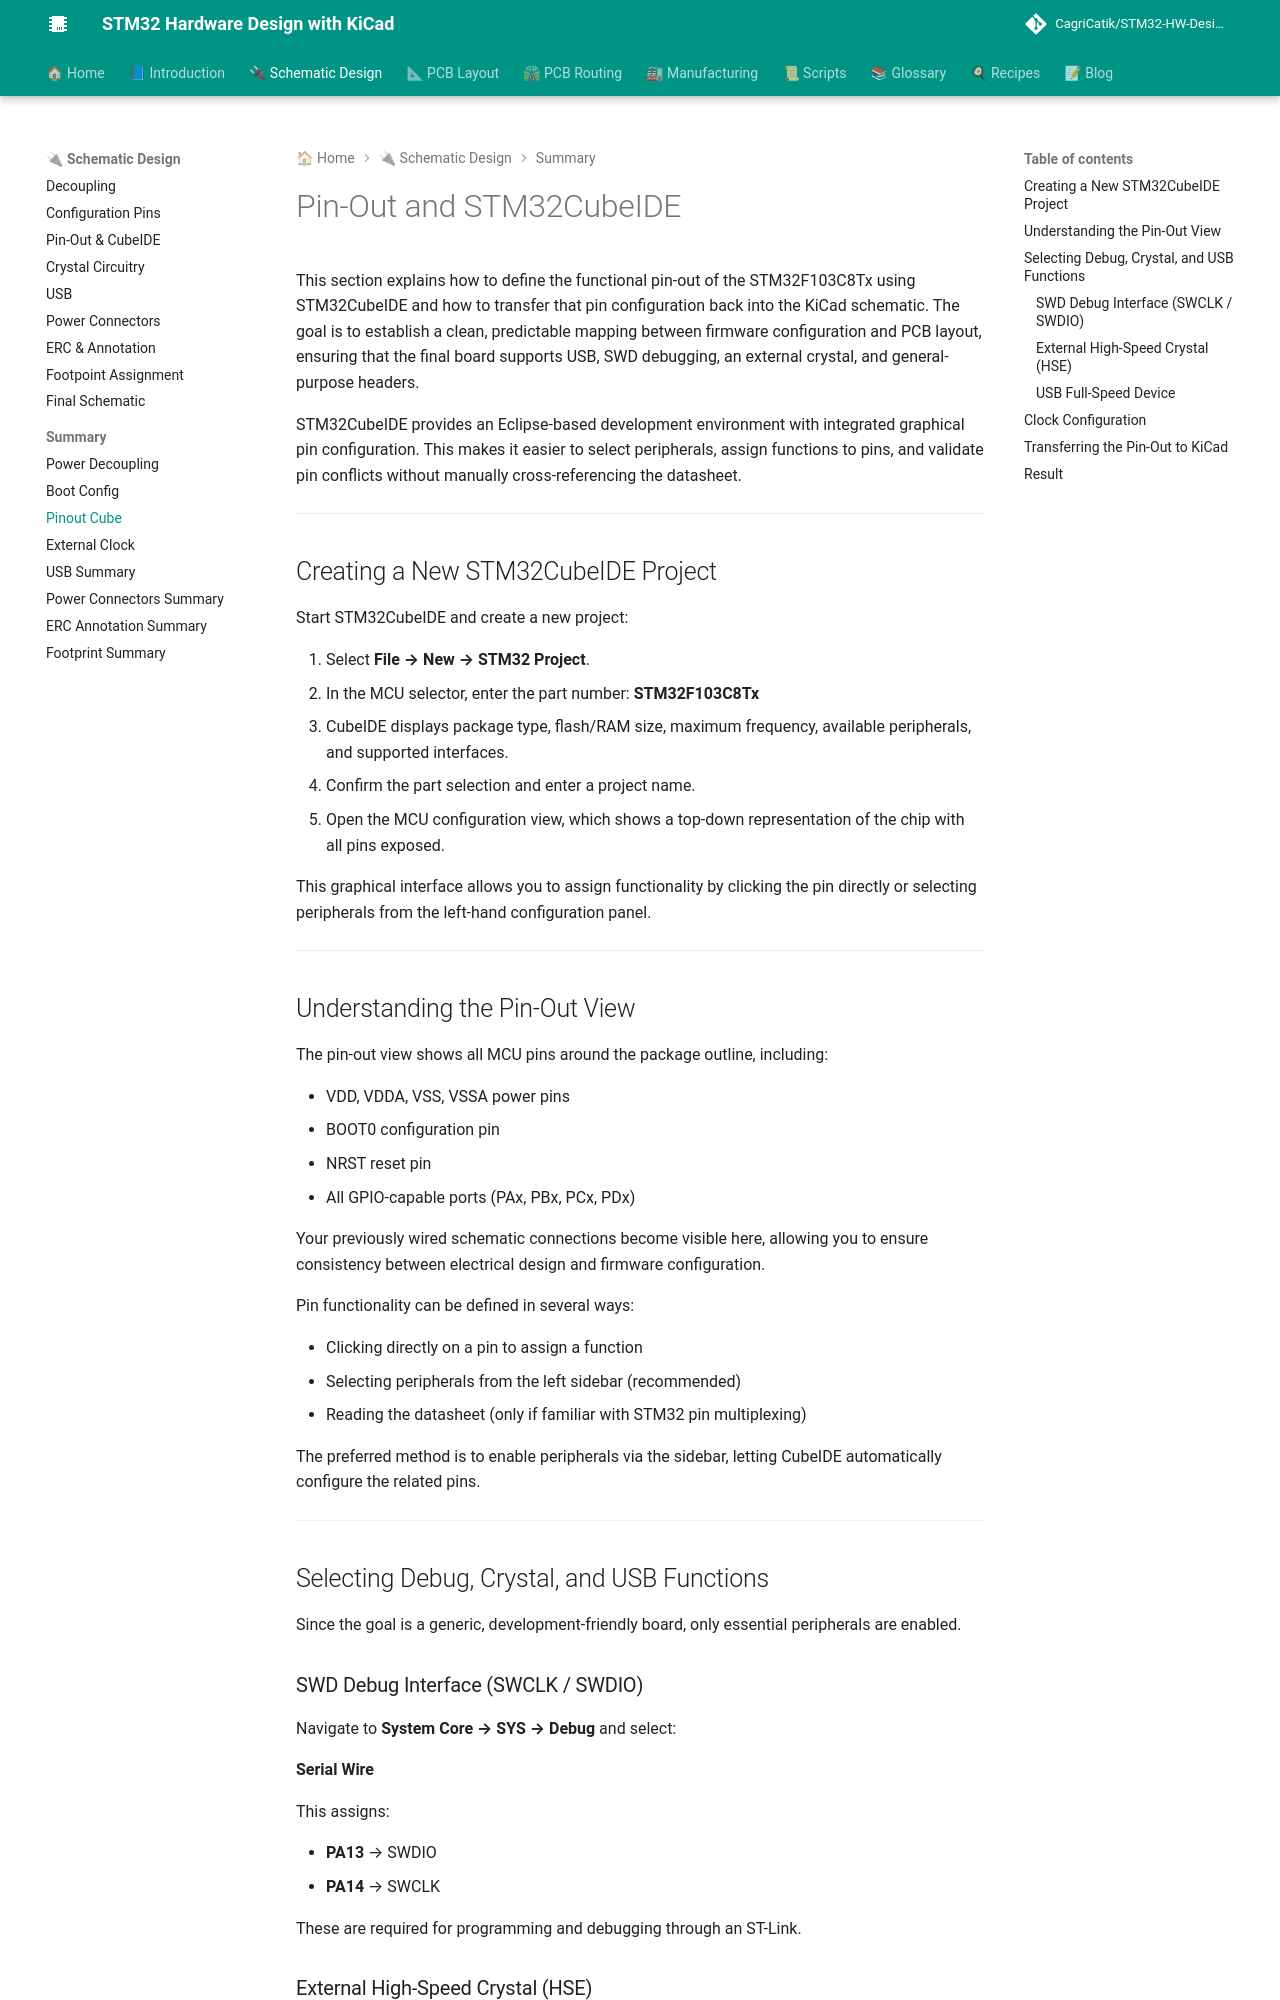

repository: CagriCatik/STM32-HW-Design-with-KiCAD · page: 02_Schematic/Summary/03_pinout-stm32cube/index.html · generator: mkdocs

# Pin-Out and STM32CubeIDE

This section explains how to define the functional pin-out of the STM32F103C8Tx using STM32CubeIDE and how to transfer that pin configuration back into the KiCad schematic. The goal is to establish a clean, predictable mapping between firmware configuration and PCB layout, ensuring that the final board supports USB, SWD debugging, an external crystal, and general-purpose headers.

STM32CubeIDE provides an Eclipse-based development environment with integrated graphical pin configuration. This makes it easier to select peripherals, assign functions to pins, and validate pin conflicts without manually cross-referencing the datasheet.

---

## Creating a New STM32CubeIDE Project

Start STM32CubeIDE and create a new project:

1. Select **File → New → STM32 Project**.
2. In the MCU selector, enter the part number:
   **STM32F103C8Tx**
3. CubeIDE displays package type, flash/RAM size, maximum frequency, available peripherals, and supported interfaces.
4. Confirm the part selection and enter a project name.
5. Open the MCU configuration view, which shows a top-down representation of the chip with all pins exposed.

This graphical interface allows you to assign functionality by clicking the pin directly or selecting peripherals from the left-hand configuration panel.

---

## Understanding the Pin-Out View

The pin-out view shows all MCU pins around the package outline, including:

* VDD, VDDA, VSS, VSSA power pins
* BOOT0 configuration pin
* NRST reset pin
* All GPIO-capable ports (PAx, PBx, PCx, PDx)

Your previously wired schematic connections become visible here, allowing you to ensure consistency between electrical design and firmware configuration.

Pin functionality can be defined in several ways:

* Clicking directly on a pin to assign a function
* Selecting peripherals from the left sidebar (recommended)
* Reading the datasheet (only if familiar with STM32 pin multiplexing)

The preferred method is to enable peripherals via the sidebar, letting CubeIDE automatically configure the related pins.

---
